Run: headless pygame with SDL's dummy video driver; simulated clock (each Clock.tick advances the game by its frame time, no real sleeping); random seed 0; keys injected as events and as key.get_pressed() state; no mouse input.
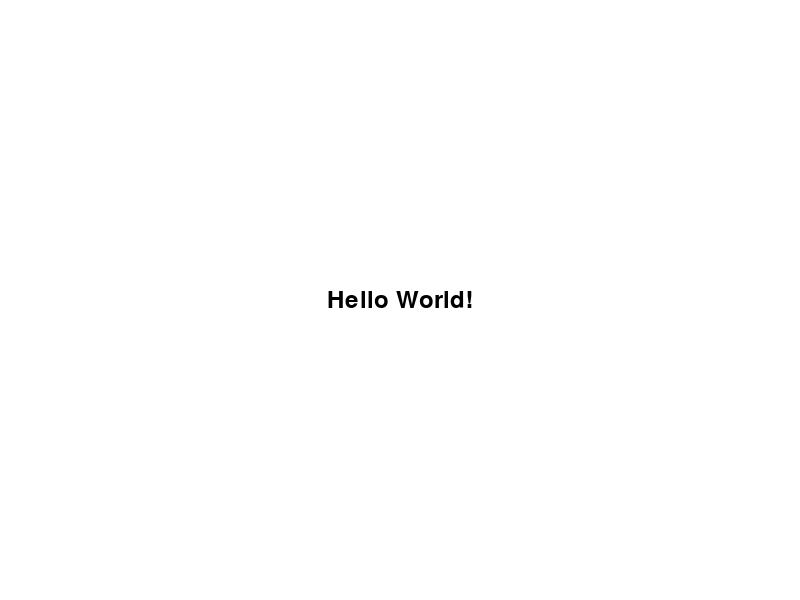
Frame 1 of 4 · flips 1–60 · no input
Frame 2 of 4 · flips 61–180 · tapped SPACE, RETURN · held RIGHT (→), D · screen unchanged from frame 1, image omitted
Frame 3 of 4 · flips 181–300 · held DOWN (↓), S · screen unchanged from frame 2, image omitted
Frame 4 of 4 · flips 301–420 · held LEFT (←), A, UP (↑), W · screen unchanged from frame 3, image omitted

The pygame program that drew these frames:

import pygame

# Initialize the game
pygame.init()

# Set up the screen
WIDTH, HEIGHT = 800, 600
screen = pygame.display.set_mode((WIDTH, HEIGHT))

# Set up the colors
BLACK = (0, 0, 0)

# Set up the fonts
font = pygame.font.Font(None, 36)

# Set up the text
text = font.render("Hello World!", True, BLACK)

# Set up the text position
text_rect = text.get_rect()
text_rect.center = (WIDTH // 2, HEIGHT // 2)

# Main loop
running = True
while running:
    for event in pygame.event.get():
        if event.type == pygame.QUIT:
            running = False

    # Draw the screen
    screen.fill((255, 255, 255))
    screen.blit(text, text_rect)
    pygame.display.flip()
    
# Quit the game
pygame.quit()
